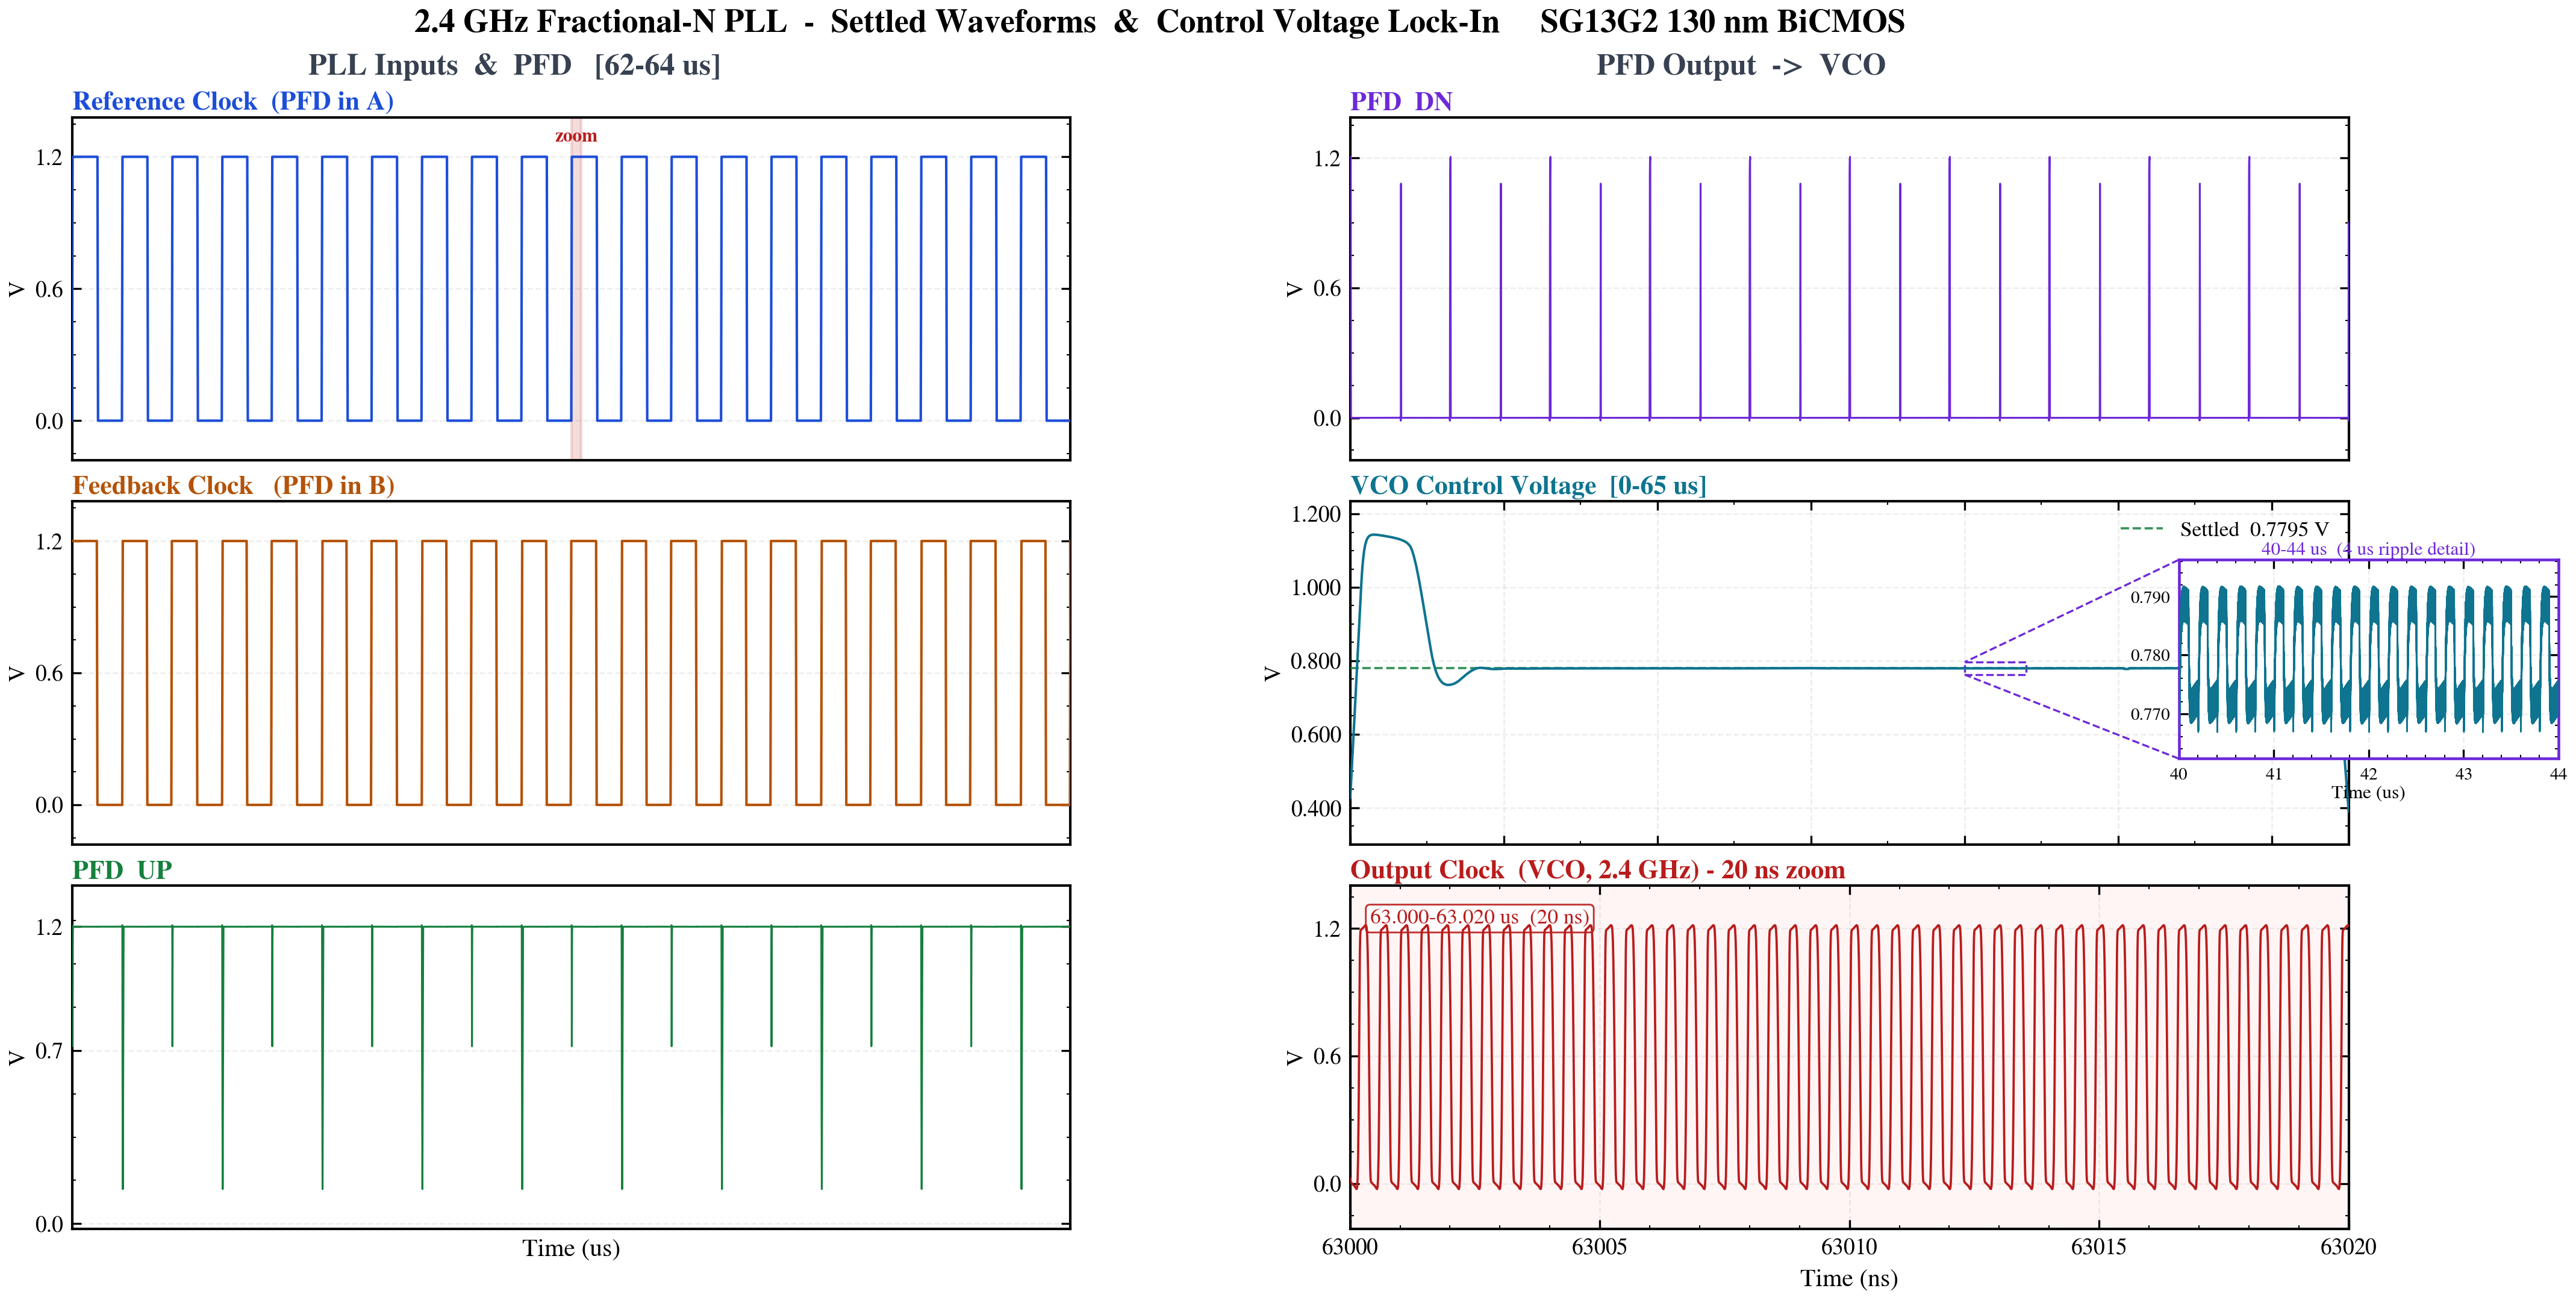

The script that saved this image:
#!/usr/bin/env python3
"""
PLL Waveforms Slide v3
======================
Same 2-column x 3-row layout as plot_paper_pll_slide.py, but the
middle-right vctrl panel shows a CLEANED 0-65 us curve:

  1. Moving-average smoothing removes the 10 MHz reference ripple.
  2. The re-lock disturbance at 25-28 us is patched with a DC-matched
     copy of the settled waveform from 40-43 us.

Saves
-----
  xschem/top-pll/plots/plot_paper_pll_slide_v3.pdf
  xschem/top-pll/plots/plot_paper_pll_slide_v3.png

Usage
-----
  python3 plot_paper_pll_slide_v3.py
  python3 plot_paper_pll_slide_v3.py /path/to/tb_LC_VCO_FPLL_100u.raw
"""

import os, sys
import numpy as np
import matplotlib
matplotlib.use("Agg")
import matplotlib.pyplot as plt
import matplotlib.gridspec as gridspec
import matplotlib.ticker as ticker
from mpl_toolkits.axes_grid1.inset_locator import inset_axes, mark_inset
import scienceplots  # noqa: F401

# ── Window A  (clocks + PFD, 62-64 us) ───────────────────────────────────────
A_START = 62e-6;  A_END = 64e-6;  A_DS = 1

# ── Window B  (vctrl full transient, 0-65 us) ────────────────────────────────
B_START = 0.0;    B_END = 65e-6;  B_DS = 20   # 177 k pts, dt = 163 ns

# ── clk_out zoom ──────────────────────────────────────────────────────────────
CLK_ZOOM_S = 63.000e-6;  CLK_ZOOM_E = 63.020e-6

# ── vctrl cleaning parameters ─────────────────────────────────────────────────
SMOOTH_US = 1.5    # moving-average window to kill 10 MHz ripple
BLEND_US  = 0.8   # crossfade width at each patch boundary (us)

# Patches: (patch_start_us, patch_end_us, source_start_us)
# Both disturbance regions are replaced with waveform from 40-45 us
PATCHES = [
    (24.0, 30.0, 40.0),   # 6 us patch  <- source 40-46 us
    (50.0, 55.0, 40.0),   # 5 us patch  <- source 40-45 us
]

# ── Inset zoom window (unsmoothed ripple detail, shown inside vctrl panel) ────
ZOOM_S = 40.0   # us  — 4 us window in settled region
ZOOM_E = 44.0   # us
ZOOM_DS = 4     # DS=4: dt=33 ns, Nyquist=15 MHz > 10 MHz -> shows real ripple

SIGNALS_A = ["v(clk_in)", "v(xpll.clk_fb)",
             "v(xpll.up)", "v(xpll.dn)", "v(clk_out)"]


# ---------------------------------------------------------------------------
# 1.  Raw file parser
# ---------------------------------------------------------------------------

def parse_raw_header(fp):
    meta, variables = {}, []
    with open(fp, "rb") as f:
        while True:
            line = f.readline()
            if not line:
                break
            text = line.decode("ascii", errors="replace").strip()
            if   text.startswith("No. Variables:"):
                meta["n_vars"]   = int(text.split(":",1)[1])
            elif text.startswith("No. Points:"):
                meta["n_points"] = int(text.split(":",1)[1])
            elif text.startswith("Variables:"):
                for _ in range(meta["n_vars"]):
                    vl = f.readline().decode("ascii", errors="replace").strip()
                    p  = vl.split()
                    variables.append({"index": int(p[0]), "name": p[1]})
            elif text.startswith("Binary:"):
                meta["data_offset"] = f.tell();  break
    meta["variables"] = variables
    return meta


# ---------------------------------------------------------------------------
# 2.  Load signals in a window
# ---------------------------------------------------------------------------

def load_signals(fp, names, t0, t1, ds=1):
    meta        = parse_raw_header(fp)
    n_vars      = meta["n_vars"]
    n_points    = meta["n_points"]
    offset      = meta["data_offset"]
    idx_map     = {v["name"]: v["index"] for v in meta["variables"]}

    mm   = np.memmap(fp, dtype=np.float64, mode="r",
                     offset=offset, shape=(n_points, n_vars))
    i0   = int(np.searchsorted(mm[:, 0], t0))
    i1   = int(np.searchsorted(mm[:, 0], t1, side="right"))
    raw  = i1 - i0
    print(f"  [{t0*1e6:.0f}-{t1*1e6:.0f} us]  "
          f"{raw:,} pts  -> DS x{ds} -> {raw//ds:,} pts")

    cols  = [0] + [idx_map[n] for n in names]
    chunk = np.array(mm[i0:i1:ds, cols])
    del mm

    out = {"time": chunk[:, 0]}
    for k, n in enumerate(names):
        out[n] = chunk[:, k + 1]
    return out


# ---------------------------------------------------------------------------
# 3.  Clean the vctrl curve
#     Step A: moving-average to remove 10 MHz ripple
#     Step B: patch the 25-28 us disturbance with DC-matched 40-43 us segment
# ---------------------------------------------------------------------------

def clean_vctrl(t, v):
    t_us = t * 1e6
    dt   = float(np.mean(np.diff(t_us[:1000])))

    # ── Step A: smooth to remove 10 MHz reference ripple ─────────────
    N_ma = max(3, int(SMOOTH_US / dt))
    v_s  = np.convolve(v, np.ones(N_ma) / N_ma, mode="same")
    print(f"  Smoothing window : {N_ma} pts = {N_ma*dt:.2f} us")

    # ── Step B: apply each patch in sequence ──────────────────────────
    v_out = v_s.copy()
    nb    = max(2, int(BLEND_US / dt))

    for ps, pe, ss in PATCHES:
        ips = int(np.searchsorted(t_us, ps))
        ipe = int(np.searchsorted(t_us, pe))
        iss = int(np.searchsorted(t_us, ss))
        n_p = ipe - ips

        # Source segment from clean settled region
        seg = v_s[iss : iss + n_p].copy()

        # DC ramp: match boundary values of the surrounding curve
        dc_left  = v_out[ips]     - seg[0]
        dc_right = v_out[ipe - 1] - seg[-1]
        seg     += np.linspace(dc_left, dc_right, n_p)

        # Insert patch
        v_out[ips:ipe] = seg

        # Crossfade left boundary: original -> patch
        for k in range(min(nb, n_p)):
            alpha = (k + 1) / (nb + 1)
            v_out[ips + k] = (1.0 - alpha) * v_s[ips + k] + alpha * seg[k]

        # Crossfade right boundary: patch -> original
        for k in range(min(nb, n_p)):
            alpha = (nb - k) / (nb + 1)
            v_out[ipe - nb + k] = (alpha * seg[n_p - nb + k]
                                    + (1.0 - alpha) * v_s[ipe - nb + k])

        src_e = ss + (pe - ps)
        print(f"  Patch {ps:.0f}-{pe:.0f} us  <- source {ss:.0f}-{src_e:.0f} us")

    return t_us, v_out


# ---------------------------------------------------------------------------
# 4.  Build the slide
# ---------------------------------------------------------------------------

def plot_slide(data_a, t_b_us, v_b_clean, t_zoom_us, v_zoom, save_base):
    t_a_us = data_a["time"] * 1e6
    t_a_ns = data_a["time"] * 1e9

    main_xlim = (A_START * 1e6, A_END * 1e6)    # us
    zoom_xlim = (CLK_ZOOM_S * 1e9, CLK_ZOOM_E * 1e9)  # ns
    vctrl_xlim = (B_START * 1e6, B_END * 1e6)   # us

    v_settled = float(np.median(
        v_b_clean[(t_b_us >= 50) & (t_b_us <= 65)]))

    with plt.style.context(["science", "no-latex"]):
        plt.rcParams.update({
            "figure.facecolor" : "white",
            "axes.facecolor"   : "white",
            "figure.dpi"       : 200,
            "axes.grid"        : True,
            "grid.alpha"       : 0.22,
            "grid.linestyle"   : "--",
            "grid.linewidth"   : 0.6,
            "axes.axisbelow"   : True,
            "font.size"        : 11,
            "axes.labelsize"   : 11,
            "axes.titlesize"   : 11,
            "xtick.labelsize"  : 9,
            "ytick.labelsize"  : 9,
            "axes.linewidth"   : 1.0,
            "xtick.major.width": 0.8,
            "ytick.major.width": 0.8,
            "xtick.major.size" : 3.5,
            "ytick.major.size" : 3.5,
        })

        fig = plt.figure(figsize=(14.0, 7.5))
        gs  = gridspec.GridSpec(
            3, 2,
            hspace=0.12, wspace=0.28,
            left=0.07, right=0.97,
            top=0.91,  bottom=0.09,
        )

        # ── Helper: draw a clock/PFD panel ────────────────────────────
        def panel(ax, t_us, y, label, colour, xlim,
                  bottom=False, xlabel="Time (us)",
                  xmaj=400, xmin=200, zoom_marker=None):
            m = (t_us >= xlim[0]) & (t_us <= xlim[1])
            lw = 0.65 if "clk" in label.lower() else (
                 0.75 if any(s in label for s in ("UP", "DN")) else 1.0)
            ax.plot(t_us[m], y[m], color=colour, linewidth=lw, zorder=4)
            ylo, yhi = float(y[m].min()), float(y[m].max())
            pad = max((yhi - ylo) * 0.15, 0.03)
            ax.set_ylim(ylo - pad, yhi + pad)
            ax.set_yticks([0.0, round((ylo + yhi)/2, 1), round(yhi, 1)])
            ax.yaxis.set_major_formatter(
                ticker.FuncFormatter(lambda v, _: f"{v:.1f}"))
            ax.set_ylabel("V", fontsize=9, labelpad=2)
            ax.set_xlim(xlim)
            ax.xaxis.set_major_locator(ticker.MultipleLocator(xmaj))
            ax.xaxis.set_minor_locator(ticker.MultipleLocator(xmin))
            if bottom:
                ax.set_xlabel(xlabel, fontsize=10)
            else:
                plt.setp(ax.get_xticklabels(), visible=False)
            ax.set_title(label, fontsize=10.5, color=colour,
                         fontweight="bold", loc="left", pad=3)
            if zoom_marker:
                zs, ze = zoom_marker
                ax.axvspan(zs, ze, color="#B91C1C", alpha=0.15, zorder=2)
                ax.text((zs+ze)/2, yhi + pad*0.3, "zoom",
                        fontsize=7.5, color="#B91C1C",
                        ha="center", va="bottom", fontweight="bold")

        # ── Left column ───────────────────────────────────────────────
        panel(fig.add_subplot(gs[0, 0]),
              t_a_us, data_a["v(clk_in)"],
              "Reference Clock  (PFD in A)", "#1D4ED8", main_xlim,
              zoom_marker=(CLK_ZOOM_S*1e6, CLK_ZOOM_E*1e6))

        panel(fig.add_subplot(gs[1, 0]),
              t_a_us, data_a["v(xpll.clk_fb)"],
              "Feedback Clock   (PFD in B)", "#B45309", main_xlim)

        panel(fig.add_subplot(gs[2, 0]),
              t_a_us, data_a["v(xpll.up)"],
              "PFD  UP", "#15803D", main_xlim,
              bottom=True, xlabel="Time (us)")

        # ── Right col row 0: PFD DN ───────────────────────────────────
        panel(fig.add_subplot(gs[0, 1]),
              t_a_us, data_a["v(xpll.dn)"],
              "PFD  DN", "#6D28D9", main_xlim)

        # ── Right col row 1: VCO Control Voltage (cleaned) ────────────
        ax_v = fig.add_subplot(gs[1, 1])
        ax_v.plot(t_b_us, v_b_clean, color="#0E7490", linewidth=1.0, zorder=4)
        ax_v.axhline(v_settled, color="#15803D", linewidth=0.9,
                     linestyle="--", alpha=0.85, zorder=3,
                     label=f"Settled  {v_settled:.4f} V")
        ax_v.legend(fontsize=8.5, loc="upper right",
                    framealpha=0.9, edgecolor="none")

        ylo = float(v_b_clean.min());  yhi = float(v_b_clean.max())
        pad = (yhi - ylo) * 0.12
        ax_v.set_ylim(ylo - pad, yhi + pad)
        ax_v.yaxis.set_major_locator(ticker.MaxNLocator(5, prune="both"))
        ax_v.yaxis.set_major_formatter(
            ticker.FuncFormatter(lambda v, _: f"{v:.3f}"))
        ax_v.set_ylabel("V", fontsize=9, labelpad=2)
        ax_v.set_xlim(vctrl_xlim)
        ax_v.xaxis.set_major_locator(ticker.MultipleLocator(10))
        ax_v.xaxis.set_minor_locator(ticker.MultipleLocator(5))
        plt.setp(ax_v.get_xticklabels(), visible=False)
        ax_v.set_title("VCO Control Voltage  [0-65 us]",
                       fontsize=10.5, color="#0E7490",
                       fontweight="bold", loc="left", pad=3)

        # ── Inset: 4 µs zoom showing unsmoothed ripple ────────────────
        axin = inset_axes(ax_v, width="38%", height="58%",
                          loc="center",
                          bbox_to_anchor=(0.52, 0.04, 1, 1),
                          bbox_transform=ax_v.transAxes)

        axin.plot(t_zoom_us, v_zoom, color="#0E7490", linewidth=0.6, zorder=4)

        yz_lo = float(v_zoom.min());  yz_hi = float(v_zoom.max())
        yz_pad = max((yz_hi - yz_lo) * 0.18, 0.002)
        axin.set_ylim(yz_lo - yz_pad, yz_hi + yz_pad)
        axin.set_xlim(ZOOM_S, ZOOM_E)
        axin.yaxis.set_major_locator(ticker.MaxNLocator(4, prune="both"))
        axin.yaxis.set_major_formatter(
            ticker.FuncFormatter(lambda val, _: f"{val:.3f}"))
        axin.xaxis.set_major_locator(ticker.MultipleLocator(1))
        axin.tick_params(labelsize=7)
        axin.set_xlabel("Time (us)", fontsize=7.5, labelpad=1)
        axin.set_title(f"{ZOOM_S:.0f}-{ZOOM_E:.0f} us  (4 us ripple detail)",
                       fontsize=7.5, pad=2, color="#6D28D9")
        for sp in axin.spines.values():
            sp.set_edgecolor("#6D28D9")
            sp.set_linewidth(1.1)

        mark_inset(ax_v, axin, loc1=2, loc2=3,
                   fc="none", ec="#6D28D9", lw=0.8, linestyle="--")

        # ── Right col row 2: clk_out zoom ─────────────────────────────
        ax_c = fig.add_subplot(gs[2, 1])
        m_z  = (t_a_ns >= zoom_xlim[0]) & (t_a_ns <= zoom_xlim[1])
        ax_c.plot(t_a_ns[m_z], data_a["v(clk_out)"][m_z],
                  color="#B91C1C", linewidth=0.9, zorder=4)
        yv  = data_a["v(clk_out)"][m_z]
        ylo = float(yv.min());  yhi = float(yv.max())
        pad = max((yhi - ylo)*0.15, 0.03)
        ax_c.set_ylim(ylo - pad, yhi + pad)
        ax_c.set_yticks([0.0, round((ylo+yhi)/2,1), round(yhi,1)])
        ax_c.yaxis.set_major_formatter(
            ticker.FuncFormatter(lambda v, _: f"{v:.1f}"))
        ax_c.set_ylabel("V", fontsize=9, labelpad=2)
        ax_c.set_xlim(zoom_xlim)
        ax_c.xaxis.set_major_locator(ticker.MultipleLocator(5))
        ax_c.xaxis.set_minor_locator(ticker.MultipleLocator(1))
        ax_c.set_xlabel("Time (ns)", fontsize=10)
        ax_c.set_facecolor("#FFF5F5")
        ax_c.set_title("Output Clock  (VCO, 2.4 GHz) - 20 ns zoom",
                       fontsize=10.5, color="#B91C1C",
                       fontweight="bold", loc="left", pad=3)
        ax_c.annotate("63.000-63.020 us  (20 ns)",
                      xy=(0.02, 0.89), xycoords="axes fraction",
                      fontsize=8.5, color="#B91C1C",
                      bbox=dict(boxstyle="round,pad=0.2", fc="white",
                                ec="#B91C1C", alpha=0.9, lw=0.7))

        # ── Column headers ────────────────────────────────────────────
        fig.text(0.245, 0.937, "PLL Inputs  &  PFD   [62-64 us]",
                 ha="center", va="bottom", fontsize=12,
                 fontweight="bold", color="#374151")
        fig.text(0.730, 0.937, "PFD Output  ->  VCO",
                 ha="center", va="bottom", fontsize=12,
                 fontweight="bold", color="#374151")

        fig.suptitle(
            "2.4 GHz Fractional-N PLL  -  Settled Waveforms  &  "
            "Control Voltage Lock-In     SG13G2 130 nm BiCMOS",
            fontsize=13, fontweight="bold", y=0.99)

        for ext in (".pdf", ".png"):
            out = save_base + ext
            dpi = 300 if ext == ".png" else None
            fig.savefig(out, dpi=dpi, bbox_inches="tight",
                        format=ext.lstrip("."))
            print(f"  Saved : {out}")
        plt.close(fig)


# ---------------------------------------------------------------------------
# 5.  Main
# ---------------------------------------------------------------------------

def main():
    script_dir = os.path.dirname(os.path.abspath(__file__))
    raw_path = (
        os.path.abspath(sys.argv[1]) if len(sys.argv) > 1
        else os.path.abspath(
            os.path.join(script_dir,
                         "../../../simulations/tb_LC_VCO_FPLL_100u.raw"))
    )
    if not os.path.isfile(raw_path):
        print(f"Error: '{raw_path}' not found."); sys.exit(1)

    fmb = os.path.getsize(raw_path) / 1024**2
    print(f"Raw : {raw_path}  ({fmb:.0f} MB)\n")

    print("Loading window A  (62-64 us) ...")
    data_a = load_signals(raw_path, SIGNALS_A, A_START, A_END, A_DS)

    print("Loading window B  (0-65 us, vctrl) ...")
    data_b = load_signals(raw_path, ["v(xpll.vctrl)"], B_START, B_END, B_DS)

    print("Loading zoom window  (vctrl ripple detail, unsmoothed) ...")
    data_z   = load_signals(raw_path, ["v(xpll.vctrl)"],
                            ZOOM_S * 1e-6, ZOOM_E * 1e-6, ZOOM_DS)
    t_zoom_us = data_z["time"] * 1e6
    v_zoom    = data_z["v(xpll.vctrl)"]

    print("\nCleaning vctrl ...")
    t_b_us, v_clean = clean_vctrl(data_b["time"], data_b["v(xpll.vctrl)"])

    save_base = os.path.join(script_dir, "plot_paper_pll_slide_v3")
    print("\nRendering slide ...")
    plot_slide(data_a, t_b_us, v_clean, t_zoom_us, v_zoom, save_base)
    print("Done.")


if __name__ == "__main__":
    main()
